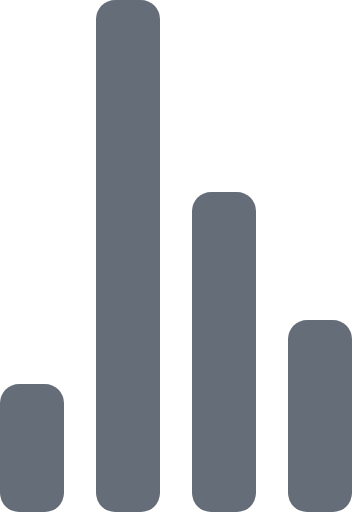
t = 0.00 s
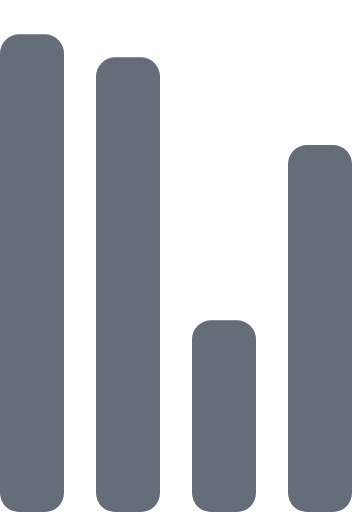
t = 0.72 s
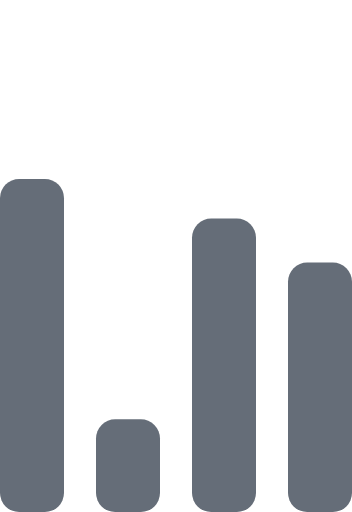
t = 1.43 s
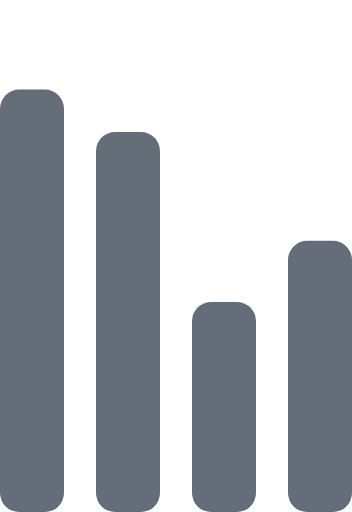
t = 2.15 s
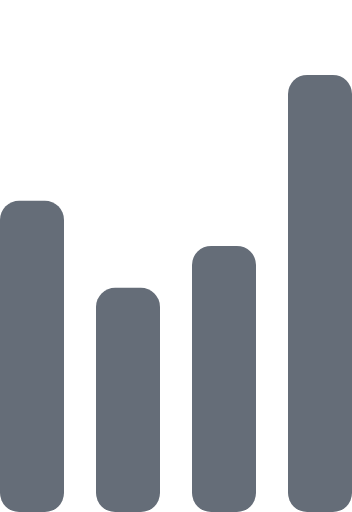
t = 2.87 s
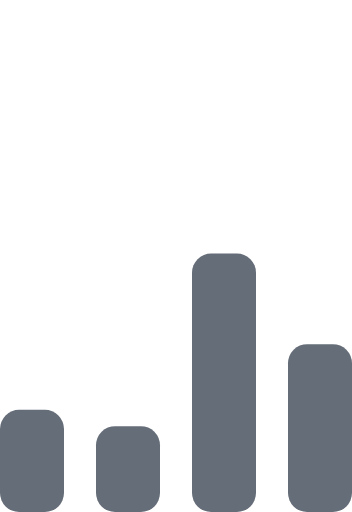
t = 3.58 s

The animated SVG that drew these frames (rendered in a browser with its animation timeline set to each time). Animation: 4 SMIL elements (animate=4); one cycle of 4.30 s, repeats indefinitely.

<!-- By Sam Herbert (@sherb), for everyone. More @ http://goo.gl/7AJzbL -->
<svg width="55" height="80" viewBox="0 0 55 80" xmlns="http://www.w3.org/2000/svg" fill="#656d78">
    <g transform="matrix(1 0 0 -1 0 80)">
        <rect width="10" height="20" rx="3">
            <animate attributeName="height"
                 begin="0s" dur="4.3s"
                 values="20;45;57;80;64;32;66;45;64;23;66;13;64;56;34;34;2;23;76;79;20" calcMode="linear"
                 repeatCount="indefinite" />
        </rect>
        <rect x="15" width="10" height="80" rx="3">
            <animate attributeName="height"
                 begin="0s" dur="2s"
                 values="80;55;33;5;75;23;73;33;12;14;60;80" calcMode="linear"
                 repeatCount="indefinite" />
        </rect>
        <rect x="30" width="10" height="50" rx="3">
            <animate attributeName="height"
                 begin="0s" dur="1.4s"
                 values="50;34;78;23;56;23;34;76;80;54;21;50" calcMode="linear"
                 repeatCount="indefinite" />
        </rect>
        <rect x="45" width="10" height="30" rx="3">
            <animate attributeName="height"
                 begin="0s" dur="2s"
                 values="30;45;13;80;56;72;45;76;34;23;67;30" calcMode="linear"
                 repeatCount="indefinite" />
        </rect>
    </g>
</svg>
